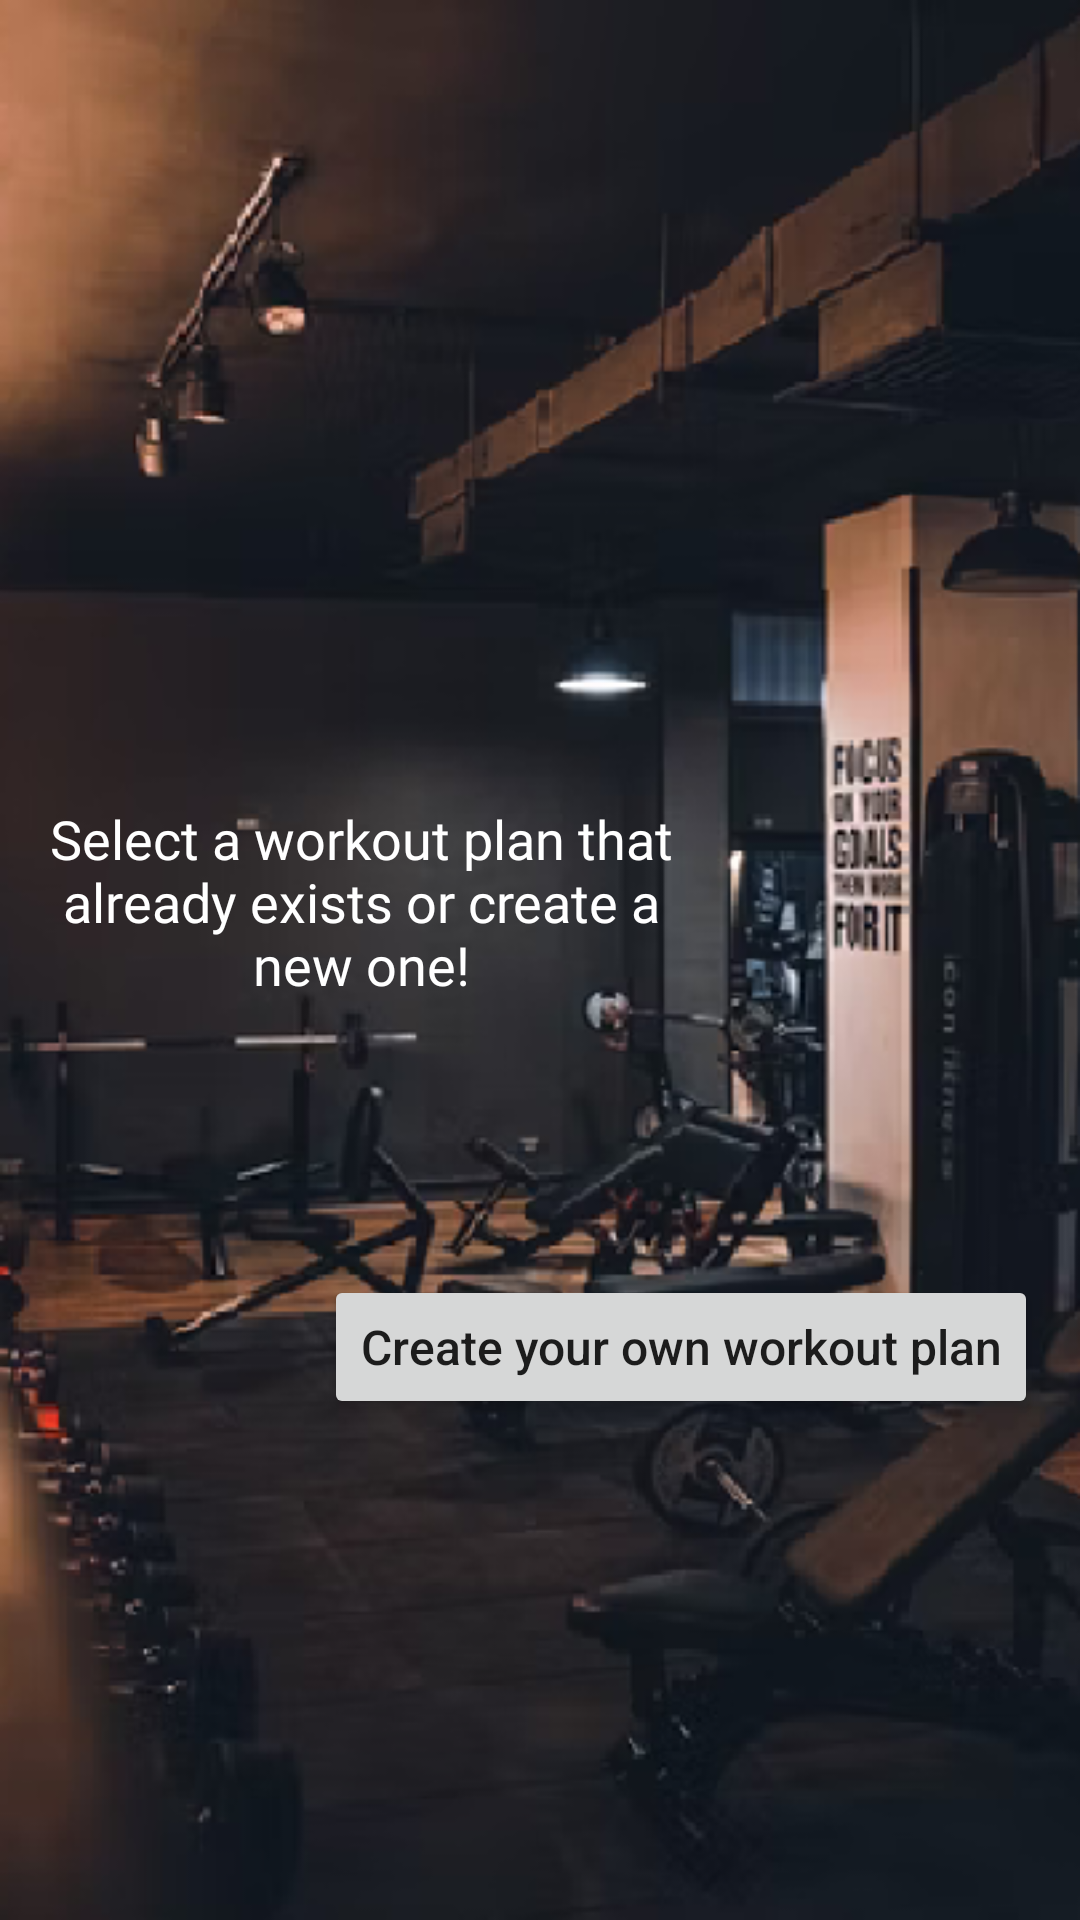

Here is an Android app screen rendered from its layout file. Give the layout XML and the strings, colors and styles it references.
<!-- AndroidManifest.xml: application theme Theme.MyApplication -->
<!-- res/layout/find_workout_plan_boundary.xml -->
<?xml version="1.0" encoding="utf-8"?>
<androidx.constraintlayout.widget.ConstraintLayout xmlns:android="http://schemas.android.com/apk/res/android"
    xmlns:app="http://schemas.android.com/apk/res-auto"
    xmlns:tools="http://schemas.android.com/tools"
    android:background="@drawable/home_img"
    android:layout_width="match_parent"
    android:layout_height="match_parent">

    <TextView
        android:id="@+id/findWorkoutPlanBound_title"
        android:layout_width="209dp"
        android:layout_height="81dp"
        android:layout_marginStart="16dp"
        android:layout_marginLeft="16dp"
        android:layout_marginTop="260dp"
        android:layout_marginEnd="186dp"
        android:layout_marginRight="186dp"
        android:fontFamily="@font/aoboshi_one_regular"
        android:gravity="center|center_vertical"
        android:text="Select a workout plan that already exists or create a new one!"
        android:textColor="@color/white"
        android:textSize="18sp"
        app:layout_constraintEnd_toEndOf="parent"
        app:layout_constraintHorizontal_bias="0.0"
        app:layout_constraintStart_toStartOf="parent"
        app:layout_constraintTop_toTopOf="parent" />

    <Button
        android:id="@+id/create_workout_plan"
        android:layout_width="wrap_content"
        android:layout_height="wrap_content"
        android:layout_marginStart="108dp"
        android:layout_marginLeft="108dp"
        android:layout_marginTop="84dp"
        android:capitalize="none"
        android:text="Create your own workout plan"
        android:textAllCaps="false"
        android:textSize="16sp"
        app:layout_constraintStart_toStartOf="parent"
        app:layout_constraintTop_toBottomOf="@+id/findWorkoutPlanBound_title" />

    <Button
        android:id="@+id/select_workout_plan"
        android:layout_width="wrap_content"
        android:layout_height="wrap_content"
        android:layout_marginStart="108dp"
        android:layout_marginLeft="108dp"
        android:layout_marginTop="27dp"
        android:layout_marginBottom="173dp"
        android:text="Choose a workout plan"
        android:textAllCaps="false"
        android:textSize="16sp"
        app:layout_constraintBottom_toBottomOf="parent"
        app:layout_constraintStart_toStartOf="parent"
        app:layout_constraintTop_toBottomOf="@+id/create_workout_plan"
        app:layout_constraintVertical_bias="0.0" />
</androidx.constraintlayout.widget.ConstraintLayout>
<!-- resources referenced by this layout -->
<resources>
  <color name="white">#FFFFFFFF</color>
  <!-- drawable home_img: png bitmap (drawable-v24, 260315 bytes) -->
  <style name="Theme.MyApplication" parent="Theme.MaterialComponents.DayNight.DarkActionBar">
          
          <item name="colorPrimary">@color/main_color</item>
          <item name="colorPrimaryVariant">@color/main_color</item>
          <item name="colorOnPrimary">@color/white</item>
          
          <item name="colorSecondary">@color/teal_200</item>
          <item name="colorSecondaryVariant">@color/teal_700</item>
          <item name="colorOnSecondary">@color/black</item>
          
          <item name="android:statusBarColor" tools:targetApi="l">?attr/colorPrimaryVariant</item>
          
      </style>
  <color name="main_color">#F16D22</color>
  <color name="teal_200">#FF03DAC5</color>
  <color name="teal_700">#FF018786</color>
  <color name="black">#FF000000</color>
</resources>
